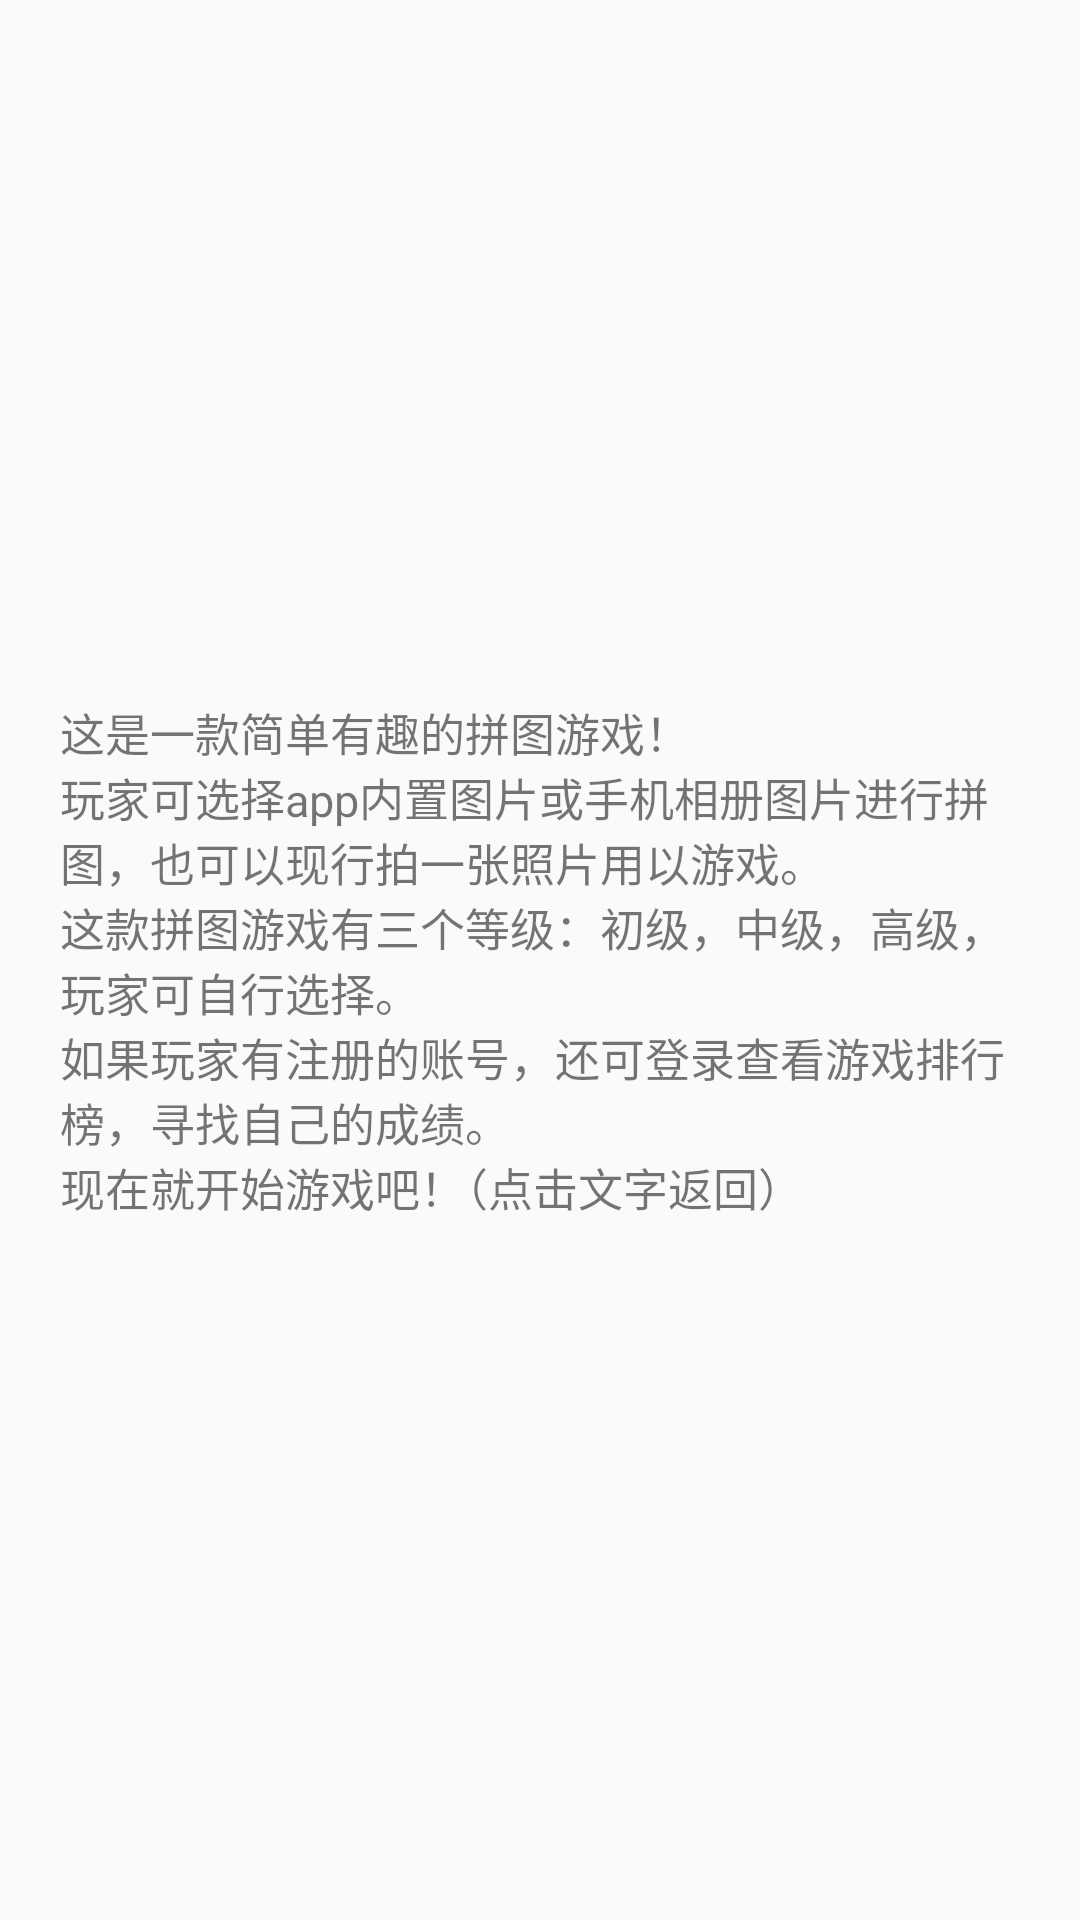

Android layout source for this screen:
<!-- AndroidManifest.xml: application theme AppTheme -->
<!-- res/layout/fragment_game_info.xml -->
<?xml version="1.0" encoding="utf-8"?>
<RelativeLayout xmlns:android="http://schemas.android.com/apk/res/android"
    android:background="@drawable/login_background_parent"
    android:layout_margin="30dp"
    android:layout_width="match_parent"
    android:layout_height="wrap_content">

    <TextView
        android:id="@+id/tvGameInfo"
        android:padding="20dp"
        android:textSize="15dp"
        android:background="@drawable/login_background_body"
        android:gravity="center|fill_horizontal"
        android:layout_centerInParent="true"
        android:text="@string/about_game"
        android:layout_width="wrap_content"
        android:layout_height="wrap_content"/>
</RelativeLayout>
<!-- resources referenced by this layout -->
<resources>
  <string name="about_game">这是一款简单有趣的拼图游戏！\n玩家可选择app内置图片或手机相册图片进行拼图，也可以现行拍一张照片用以游戏。\n这款拼图游戏有三个等级：初级，中级，高级，玩家可自行选择。\n如果玩家有注册的账号，还可登录查看游戏排行榜，寻找自己的成绩。\n现在就开始游戏吧！（点击文字返回）</string>
  <style name="AppTheme" parent="Theme.AppCompat.Light.DarkActionBar">
          
          <item name="colorPrimary">@color/colorPrimary</item>
          <item name="colorPrimaryDark">@color/colorPrimaryDark</item>
          <item name="colorAccent">@color/colorAccent</item>
      </style>
  <!-- not gathered from this repository: default colours our renderer supplied (Android Studio template values) -->
  <color name="colorPrimary">#FF6200EE</color>
  <color name="colorPrimaryDark">#FF3700B3</color>
  <color name="colorAccent">#FF03DAC5</color>
</resources>
